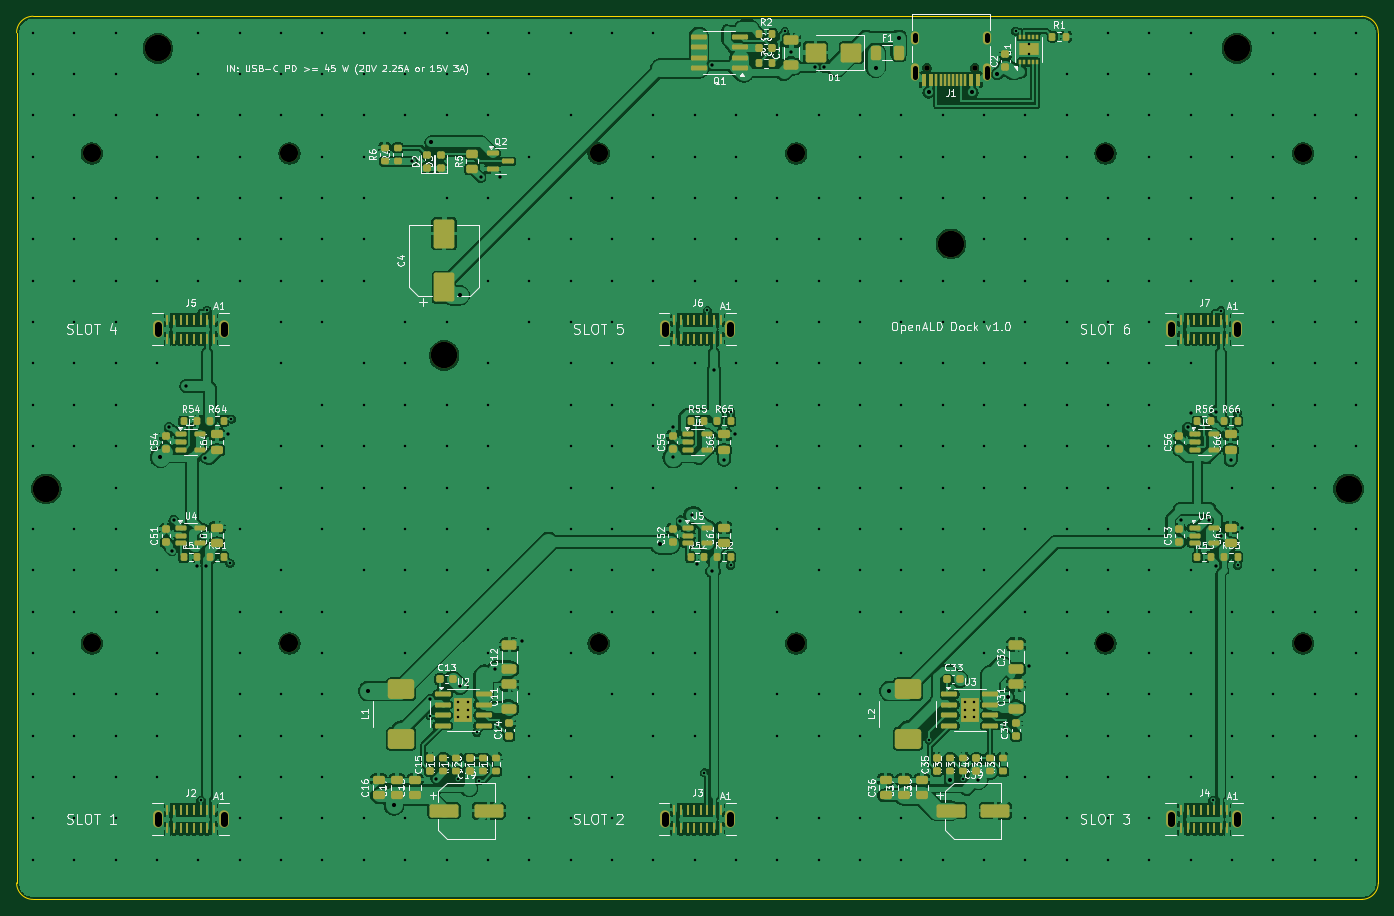
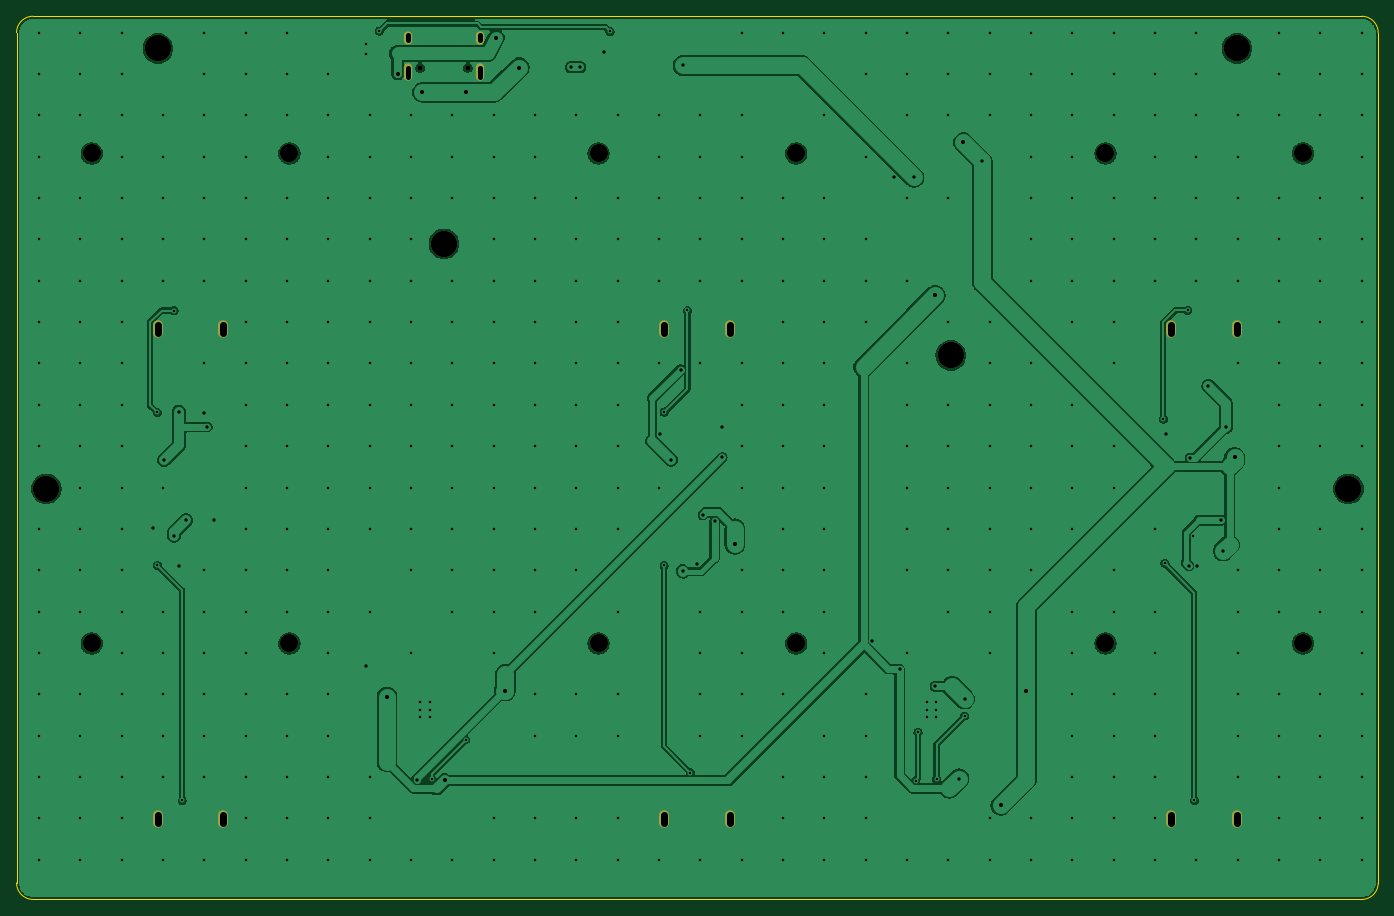
Circuit board: 11 layer files. Board 164.7 x 106.8 mm.
- bottom_copper: openald-dock-B_Cu.gbl (116812 bytes)
- bottom_mask: openald-dock-B_Mask.gbs (1983 bytes)
- paste: openald-dock-B_Paste.gbp (469 bytes)
- bottom_silk: openald-dock-B_Silkscreen.gbo (1993 bytes)
- outline: openald-dock-Edge_Cuts.gm1 (921 bytes)
- top_copper: openald-dock-F_Cu.gtl (361427 bytes)
- top_mask: openald-dock-F_Mask.gts (13817 bytes)
- paste: openald-dock-F_Paste.gtp (12665 bytes)
- top_silk: openald-dock-F_Silkscreen.gto (189498 bytes)
- drill: openald-dock-NPTH.drl (727 bytes)
- drill: openald-dock-PTH.drl (8723 bytes)

=== bottom_copper: openald-dock-B_Cu.gbl (116812 bytes, source omitted) ===
=== bottom_mask: openald-dock-B_Mask.gbs ===
%TF.GenerationSoftware,KiCad,Pcbnew,9.0.2+dfsg-1*%
%TF.CreationDate,2026-11-25T00:35:28-08:00*%
%TF.ProjectId,openald-dock,6f70656e-616c-4642-9d64-6f636b2e6b69,rev?*%
%TF.SameCoordinates,Original*%
%TF.FileFunction,Soldermask,Bot*%
%TF.FilePolarity,Negative*%
%FSLAX46Y46*%
G04 Gerber Fmt 4.6, Leading zero omitted, Abs format (unit mm)*
G04 Created by KiCad (PCBNEW 9.0.2+dfsg-1) date 2026-11-25 00:35:28*
%MOMM*%
%LPD*%
G01*
G04 APERTURE LIST*
%ADD10C,2.200000*%
%ADD11C,3.200000*%
%ADD12O,1.200000X2.100000*%
%ADD13C,0.650000*%
%ADD14O,1.000000X2.100000*%
%ADD15O,1.000000X1.600000*%
G04 APERTURE END LIST*
D10*
%TO.C,H18*%
X155600000Y90220000D03*
%TD*%
D11*
%TO.C,H3*%
X17100000Y102920000D03*
%TD*%
D12*
%TO.C,J6*%
X78370000Y68980000D03*
X86330000Y68980000D03*
%TD*%
%TO.C,J7*%
X139670000Y68980000D03*
X147630000Y68980000D03*
%TD*%
D11*
%TO.C,H2*%
X161100000Y49660000D03*
%TD*%
%TO.C,H6*%
X113000000Y79290000D03*
%TD*%
D10*
%TO.C,H11*%
X131700000Y30960000D03*
%TD*%
D12*
%TO.C,J3*%
X78370000Y9720000D03*
X86330000Y9720000D03*
%TD*%
D11*
%TO.C,H1*%
X3600000Y49660000D03*
%TD*%
%TO.C,H5*%
X51700000Y65790000D03*
%TD*%
D12*
%TO.C,J4*%
X139670000Y9720000D03*
X147630000Y9720000D03*
%TD*%
%TO.C,J2*%
X17070000Y9720000D03*
X25030000Y9720000D03*
%TD*%
D10*
%TO.C,H15*%
X70400000Y90220000D03*
%TD*%
D13*
%TO.C,J1*%
X115890000Y100570000D03*
X110110000Y100570000D03*
D14*
X117320000Y100040000D03*
D15*
X117320000Y104220000D03*
D14*
X108680000Y100040000D03*
D15*
X108680000Y104220000D03*
%TD*%
D12*
%TO.C,J5*%
X17070000Y68980000D03*
X25030000Y68980000D03*
%TD*%
D10*
%TO.C,H8*%
X33000000Y30960000D03*
%TD*%
%TO.C,H7*%
X9100000Y30960000D03*
%TD*%
%TO.C,H16*%
X94300000Y90220000D03*
%TD*%
%TO.C,H17*%
X131700000Y90220000D03*
%TD*%
%TO.C,H14*%
X33000000Y90220000D03*
%TD*%
%TO.C,H12*%
X155600000Y30960000D03*
%TD*%
%TO.C,H10*%
X94300000Y30960000D03*
%TD*%
%TO.C,H13*%
X9100000Y90220000D03*
%TD*%
D11*
%TO.C,H4*%
X147600000Y102920000D03*
%TD*%
D10*
%TO.C,H9*%
X70400000Y30960000D03*
%TD*%
M02*

=== paste: openald-dock-B_Paste.gbp ===
%TF.GenerationSoftware,KiCad,Pcbnew,9.0.2+dfsg-1*%
%TF.CreationDate,2026-11-25T00:35:28-08:00*%
%TF.ProjectId,openald-dock,6f70656e-616c-4642-9d64-6f636b2e6b69,rev?*%
%TF.SameCoordinates,Original*%
%TF.FileFunction,Paste,Bot*%
%TF.FilePolarity,Positive*%
%FSLAX46Y46*%
G04 Gerber Fmt 4.6, Leading zero omitted, Abs format (unit mm)*
G04 Created by KiCad (PCBNEW 9.0.2+dfsg-1) date 2026-11-25 00:35:28*
%MOMM*%
%LPD*%
G01*
G04 APERTURE LIST*
G04 APERTURE END LIST*
M02*

=== bottom_silk: openald-dock-B_Silkscreen.gbo ===
%TF.GenerationSoftware,KiCad,Pcbnew,9.0.2+dfsg-1*%
%TF.CreationDate,2026-11-25T00:35:28-08:00*%
%TF.ProjectId,openald-dock,6f70656e-616c-4642-9d64-6f636b2e6b69,rev?*%
%TF.SameCoordinates,Original*%
%TF.FileFunction,Legend,Bot*%
%TF.FilePolarity,Positive*%
%FSLAX46Y46*%
G04 Gerber Fmt 4.6, Leading zero omitted, Abs format (unit mm)*
G04 Created by KiCad (PCBNEW 9.0.2+dfsg-1) date 2026-11-25 00:35:28*
%MOMM*%
%LPD*%
G01*
G04 APERTURE LIST*
%ADD10C,2.200000*%
%ADD11C,3.200000*%
%ADD12O,1.200000X2.100000*%
%ADD13C,0.650000*%
%ADD14O,1.000000X2.100000*%
%ADD15O,1.000000X1.600000*%
G04 APERTURE END LIST*
%LPC*%
D10*
%TO.C,H18*%
X155600000Y90220000D03*
%TD*%
D11*
%TO.C,H3*%
X17100000Y102920000D03*
%TD*%
D12*
%TO.C,J6*%
X78370000Y68980000D03*
X86330000Y68980000D03*
%TD*%
%TO.C,J7*%
X139670000Y68980000D03*
X147630000Y68980000D03*
%TD*%
D11*
%TO.C,H2*%
X161100000Y49660000D03*
%TD*%
%TO.C,H6*%
X113000000Y79290000D03*
%TD*%
D10*
%TO.C,H11*%
X131700000Y30960000D03*
%TD*%
D12*
%TO.C,J3*%
X78370000Y9720000D03*
X86330000Y9720000D03*
%TD*%
D11*
%TO.C,H1*%
X3600000Y49660000D03*
%TD*%
%TO.C,H5*%
X51700000Y65790000D03*
%TD*%
D12*
%TO.C,J4*%
X139670000Y9720000D03*
X147630000Y9720000D03*
%TD*%
%TO.C,J2*%
X17070000Y9720000D03*
X25030000Y9720000D03*
%TD*%
D10*
%TO.C,H15*%
X70400000Y90220000D03*
%TD*%
D13*
%TO.C,J1*%
X115890000Y100570000D03*
X110110000Y100570000D03*
D14*
X117320000Y100040000D03*
D15*
X117320000Y104220000D03*
D14*
X108680000Y100040000D03*
D15*
X108680000Y104220000D03*
%TD*%
D12*
%TO.C,J5*%
X17070000Y68980000D03*
X25030000Y68980000D03*
%TD*%
D10*
%TO.C,H8*%
X33000000Y30960000D03*
%TD*%
%TO.C,H7*%
X9100000Y30960000D03*
%TD*%
%TO.C,H16*%
X94300000Y90220000D03*
%TD*%
%TO.C,H17*%
X131700000Y90220000D03*
%TD*%
%TO.C,H14*%
X33000000Y90220000D03*
%TD*%
%TO.C,H12*%
X155600000Y30960000D03*
%TD*%
%TO.C,H10*%
X94300000Y30960000D03*
%TD*%
%TO.C,H13*%
X9100000Y90220000D03*
%TD*%
D11*
%TO.C,H4*%
X147600000Y102920000D03*
%TD*%
D10*
%TO.C,H9*%
X70400000Y30960000D03*
%TD*%
%LPD*%
M02*

=== outline: openald-dock-Edge_Cuts.gm1 ===
%TF.GenerationSoftware,KiCad,Pcbnew,9.0.2+dfsg-1*%
%TF.CreationDate,2026-11-25T00:35:28-08:00*%
%TF.ProjectId,openald-dock,6f70656e-616c-4642-9d64-6f636b2e6b69,rev?*%
%TF.SameCoordinates,Original*%
%TF.FileFunction,Profile,NP*%
%FSLAX46Y46*%
G04 Gerber Fmt 4.6, Leading zero omitted, Abs format (unit mm)*
G04 Created by KiCad (PCBNEW 9.0.2+dfsg-1) date 2026-11-25 00:35:28*
%MOMM*%
%LPD*%
G01*
G04 APERTURE LIST*
%TA.AperFunction,Profile*%
%ADD10C,0.100000*%
%TD*%
G04 APERTURE END LIST*
D10*
X0Y104820000D02*
G75*
G02*
X2000000Y106820000I2000000J0D01*
G01*
X162700000Y0D02*
X2000000Y0D01*
X164700000Y2000000D02*
G75*
G02*
X162700000Y0I-2000000J0D01*
G01*
X2000000Y0D02*
G75*
G02*
X0Y2000000I0J2000000D01*
G01*
X162700000Y106820000D02*
G75*
G02*
X164700000Y104820000I0J-2000000D01*
G01*
X164700000Y104820000D02*
X164700000Y2000000D01*
X0Y2000000D02*
X0Y104820000D01*
X2000000Y106820000D02*
X162700000Y106820000D01*
M02*

=== top_copper: openald-dock-F_Cu.gtl (361427 bytes, source omitted) ===
=== top_mask: openald-dock-F_Mask.gts (13817 bytes, source omitted) ===
=== paste: openald-dock-F_Paste.gtp (12665 bytes, source omitted) ===
=== top_silk: openald-dock-F_Silkscreen.gto (189498 bytes, source omitted) ===
=== drill: openald-dock-NPTH.drl ===
M48
; DRILL file {KiCad 9.0.2+dfsg-1} date 2026-11-25T00:35:28-0800
; FORMAT={-:-/ absolute / metric / decimal}
; #@! TF.CreationDate,2026-11-25T00:35:28-08:00
; #@! TF.GenerationSoftware,Kicad,Pcbnew,9.0.2+dfsg-1
; #@! TF.FileFunction,NonPlated,1,2,NPTH
FMAT,2
METRIC
; #@! TA.AperFunction,NonPlated,NPTH,ComponentDrill
T1C0.650
; #@! TA.AperFunction,NonPlated,NPTH,ComponentDrill
T2C2.200
; #@! TA.AperFunction,NonPlated,NPTH,ComponentDrill
T3C3.200
%
G90
G05
T1
X110.11Y100.57
X115.89Y100.57
T2
X9.1Y90.22
X9.1Y30.96
X33.0Y90.22
X33.0Y30.96
X70.4Y90.22
X70.4Y30.96
X94.3Y90.22
X94.3Y30.96
X131.7Y90.22
X131.7Y30.96
X155.6Y90.22
X155.6Y30.96
T3
X3.6Y49.66
X17.1Y102.92
X51.7Y65.79
X113.0Y79.29
X147.6Y102.92
X161.1Y49.66
M30

=== drill: openald-dock-PTH.drl (8723 bytes, source omitted) ===
